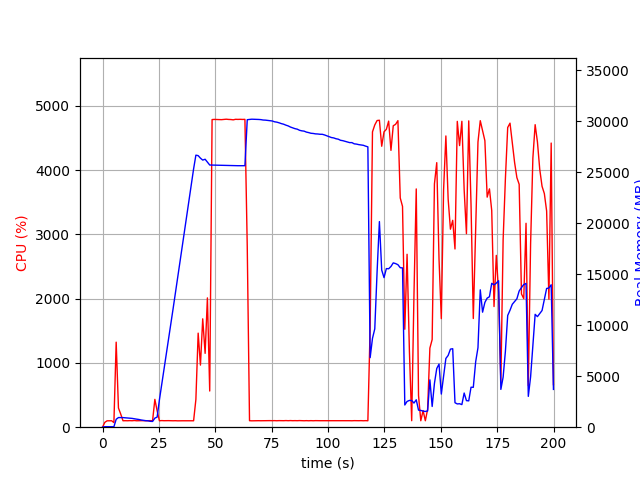

Values plotted in this chart, from the file beside it:
elapsed_time, nproc, cpu, mem_real, mem_virtual
3.4332275390625e-05, 1, 0.0, 6.605, 3186
1.007, 1, 75.5, 49.11, 645.4
2.015, 1, 99.2, 49.11, 645.4
3.022, 1, 100.2, 49.11, 645.4
4.029, 1, 100.3, 49.11, 645.4
5.035, 2, 71.5, 43.77, 3327
6.044, 1, 1323, 774.6, 4763
7.052, 1, 298.7, 944.6, 4883
8.06, 1, 204.3, 945.9, 4979
9.069, 1, 100.2, 940.5, 4979
10.08, 1, 101.1, 922.8, 4979
11.09, 1, 100.2, 905.7, 4979
12.09, 1, 102.2, 888.5, 4979
13.1, 1, 100.3, 863.4, 4979
14.11, 1, 104.0, 821.4, 4979
15.12, 1, 100.0, 787.9, 4979
16.13, 1, 101.0, 755.4, 4979
17.14, 1, 102.0, 705.4, 4979
18.15, 1, 101.0, 671.7, 4979
19.16, 1, 100.1, 639.8, 4979
20.17, 1, 101.1, 623.7, 4979
21.18, 1, 102.1, 576.9, 4979
22.19, 1, 100.9, 563, 4979
23.2, 1, 432.8, 887.9, 5501
24.21, 1, 254.5, 992.6, 7141
25.22, 1, 100.0, 2689, 70823
26.23, 1, 102.9, 4166, 70823
27.24, 1, 100.9, 5642, 70823
28.25, 1, 101.9, 7114, 70823
29.26, 1, 101.9, 8574, 70823
30.27, 1, 101.0, 10092, 70823
31.28, 1, 99.9, 11614, 70823
32.29, 1, 101.0, 13122, 70823
33.3, 1, 99.0, 14656, 70823
34.31, 1, 100.0, 16173, 70823
35.32, 1, 99.9, 17692, 70823
36.33, 1, 100.0, 19220, 70823
37.34, 1, 99.9, 20753, 70823
38.35, 1, 100.1, 22276, 70823
39.36, 1, 99.9, 23798, 70823
40.37, 1, 100.0, 25318, 70823
41.39, 1, 431.3, 26662, 70823
42.4, 1, 1463, 26615, 70823
43.41, 1, 966.0, 26368, 70823
44.42, 1, 1686, 26178, 70823
45.48, 1, 1149, 26261, 70823
46.49, 1, 2011, 25989, 70823
47.52, 1, 562.8, 25696, 70833
48.57, 1, 4785, 25692, 70833
49.62, 1, 4788, 25691, 70833
50.66, 1, 4787, 25688, 70833
51.7, 1, 4786, 25679, 70833
52.74, 1, 4784, 25667, 70833
53.79, 1, 4787, 25661, 70833
54.83, 1, 4791, 25654, 70833
55.87, 1, 4787, 25654, 70833
56.91, 1, 4786, 25642, 70833
57.94, 1, 4781, 25628, 70833
58.98, 1, 4789, 25628, 70833
60.02, 1, 4788, 25628, 70833
... 138 more rows
